Labelled photos from "cleaned_data", an image-classification folder in ChamHerman/mango-ripeness-grading. The possible labels are: fully ripe, overripe, unripe.

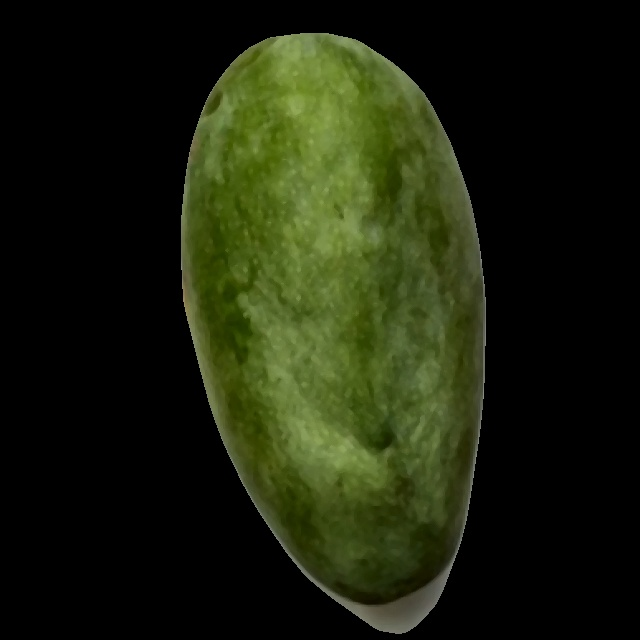
Label: unripe

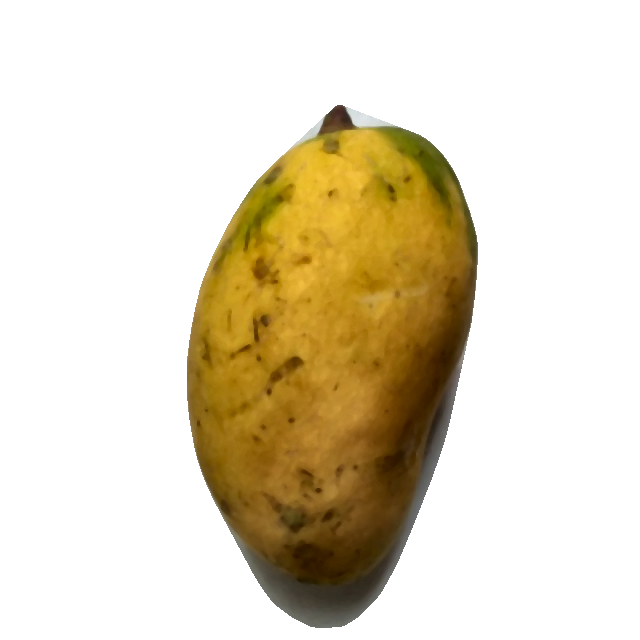
Label: fully ripe

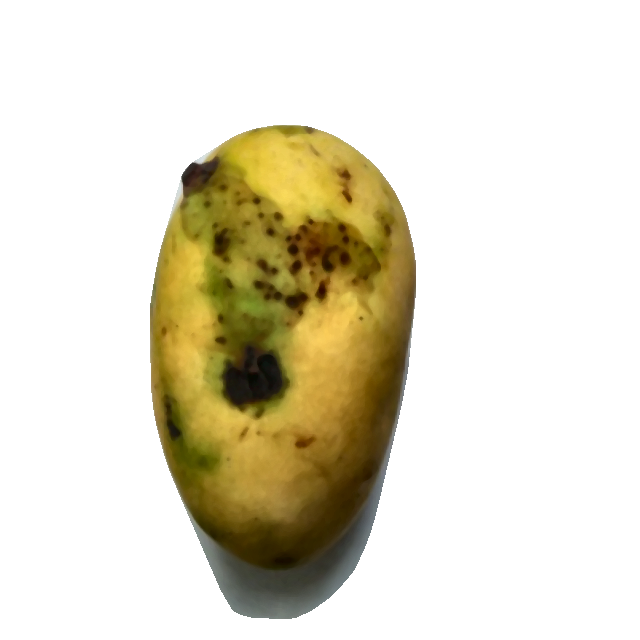
Label: fully ripe

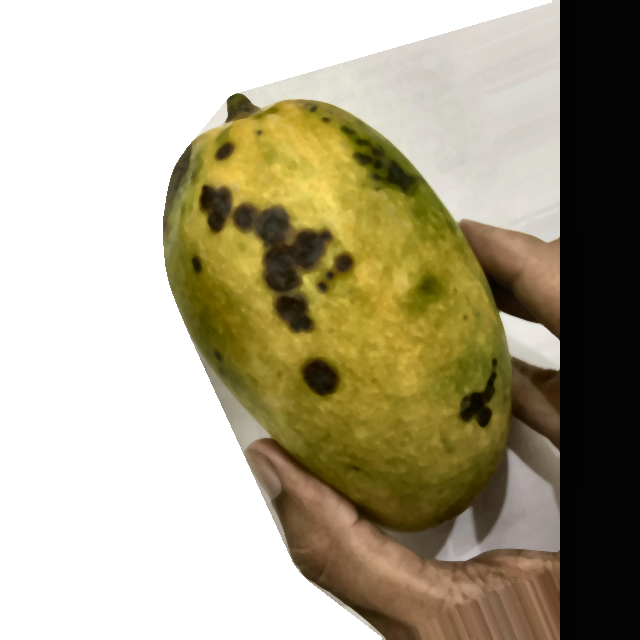
Label: overripe

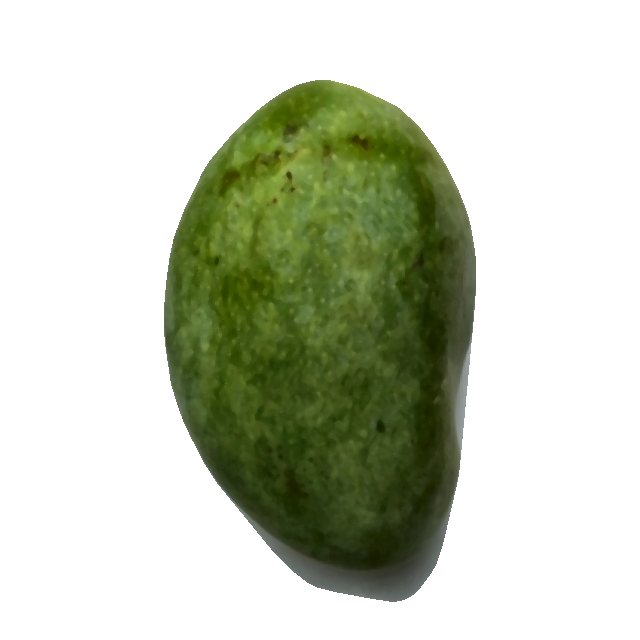
Label: unripe

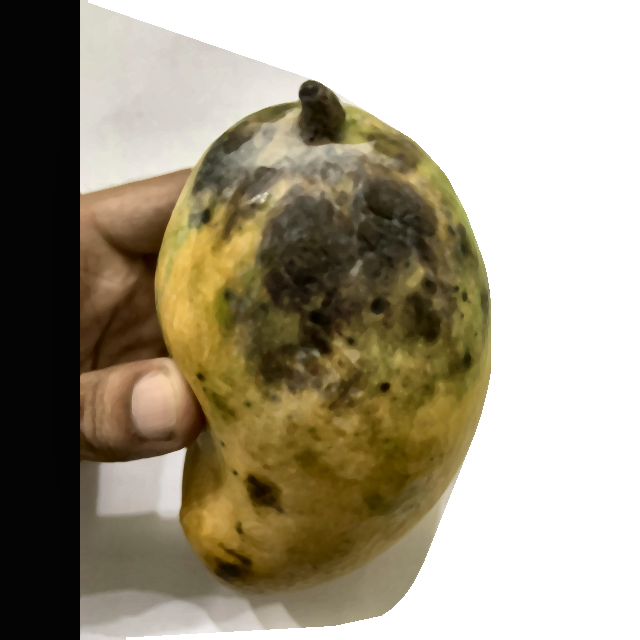
Label: overripe
